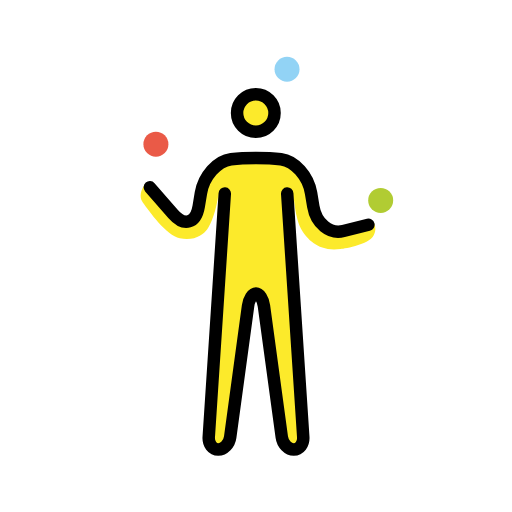
t = 0.00 s
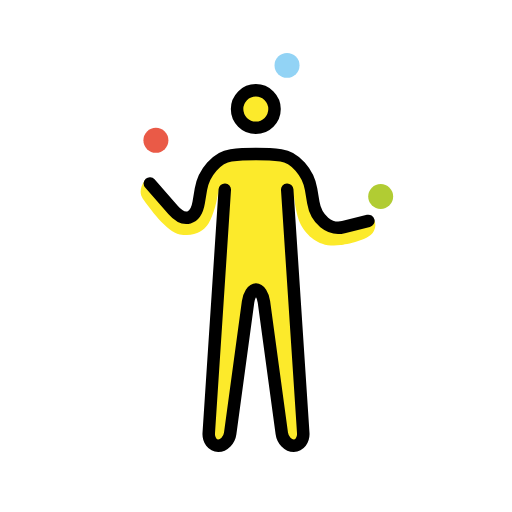
t = 0.79 s
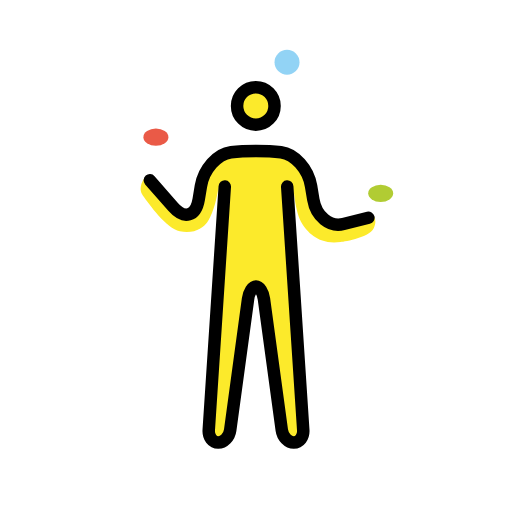
t = 1.43 s
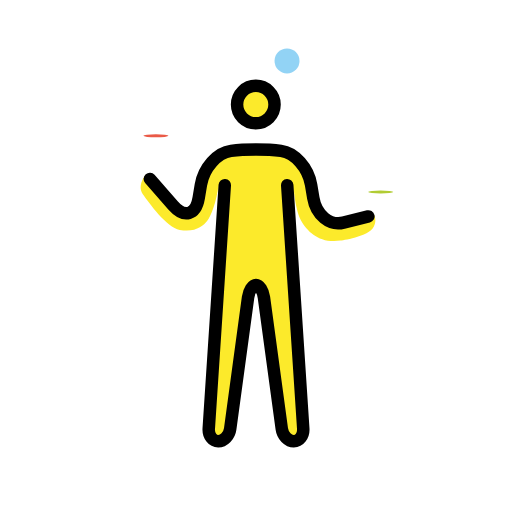
t = 2.10 s
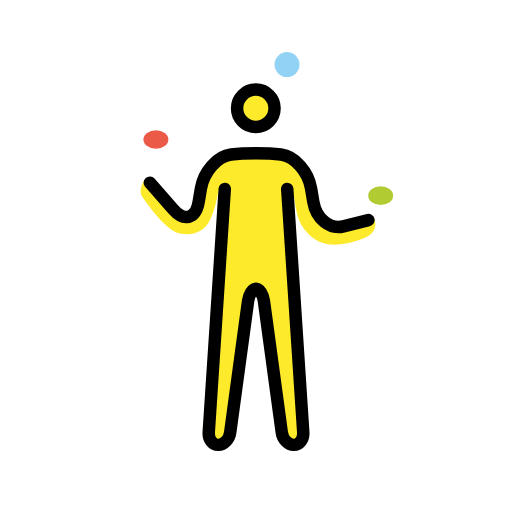
t = 2.85 s
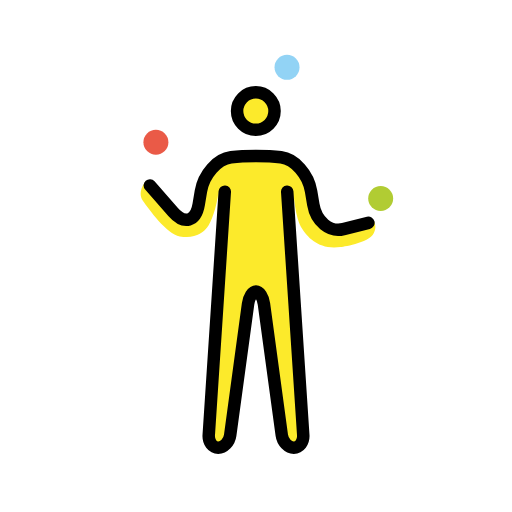
t = 3.41 s

The animated SVG that drew these frames (rendered in a browser with its animation timeline set to each time). Animation: 3 SMIL elements (animateTransform=3); one cycle of 4.20 s, repeats indefinitely.

<?xml version='1.0' encoding='utf-8'?>
<svg xmlns="http://www.w3.org/2000/svg" id="emoji" viewBox="-5 -5 82 82" width="200" height="200" role="img">
  <title>OpenMoji: person juggling</title><g><g id="color">
    <g transform="translate(19.9688 18.0938)"><g><g transform="translate(-19.9688 -18.0938)"><circle cx="19.9688" cy="18.0938" r="2" fill="#EA5A47" stroke="none" />
    </g><animateTransform attributeName="transform" type="scale" values="1 1;1 1;1 .12;1 1;1 1" dur="4.2s" repeatCount="indefinite" /></g></g><circle cx="40.9688" cy="6.0938" r="2" fill="#92D3F5" stroke="none" />
    <g transform="translate(55.9688 27.0938)"><g><g transform="translate(-55.9688 -27.0938)"><circle cx="55.9688" cy="27.0938" r="2" fill="#B1CC33" stroke="none" />
  </g><animateTransform attributeName="transform" type="scale" values="1 1;1 1;1 .12;1 1;1 1" dur="4.2s" repeatCount="indefinite" /></g></g></g>
  <g id="hair" />
  <g id="skin">
    <circle cx="35.9688" cy="13.0938" r="3" fill="#fcea2b" stroke="none" />
    <path fill="#FCEA2B" stroke="none" d="M30,26l-1.7002,41h3.2998L35,42h2l3.4004,25h3.2998L42,26c0,0,0.2139,4.1162,1.417,6 c0.8574,1.3428,2.666,3.375,6.125,2.875c0,0,4.5205-0.5625,5.333-2.25c0.4648-0.9658,0.125-1.584,0.042-1.875 s-2.667,0.709-2.667,0.709L49.167,32l-2.083-1.125l-1.334-1.458l-1.958-7.292l-3.458-1.333l-9.709-0.2085l-3.416,4.458 l-0.542,4.2915L25,30.5l-6.666-6.1665c0,0-1.459,1.729-0.459,3.104s3.7881,5.3242,5.916,5.7285 c2.417,0.459,3.793-0.6152,4.375-1.416C28.833,30.833,29.667,28.667,30,26z" />
  </g>
  <g id="skin-shadow" />
  <g id="line">
    <circle cx="35.9688" cy="13.0938" r="3" fill="none" stroke="#000000" stroke-miterlimit="10" stroke-width="2" />
    <path fill="none" stroke="#000000" stroke-linecap="round" stroke-linejoin="round" stroke-miterlimit="10" stroke-width="2" d="M41,26l2.5684,39.0039C43.6406,66.1016,42.958,67,42.0508,67c-0.9082,0-1.7715-0.8916-1.9199-1.9814l-2.8614-21.0372 C37.1211,42.8916,36.5498,42,36,42c-0.5498,0-1.1211,0.8916-1.2695,1.9814l-2.8614,21.0372C31.7207,66.1084,30.8574,67,29.9492,67 c-0.9072,0-1.5898-0.8984-1.5176-1.9961L31,26" />
    <path fill="none" stroke="#000000" stroke-linecap="round" stroke-linejoin="round" stroke-miterlimit="10" stroke-width="2" d="M19,25l3.707,4.2373c1.8116,2.0693,3.6631,1.543,4.1153-1.1694l0.3554-2.1358C27.6299,23.2192,29.7998,20.7749,32,20.5 c2.2002-0.2749,5.7998-0.2749,8,0c2.2002,0.2749,4.3701,2.7192,4.8223,5.4321l0.3554,2.1358 C45.6299,30.7803,47.7998,32.5498,50,32c2.2002-0.5498,4-1,4-1" />
  </g>
<animateTransform attributeName="transform" type="translate" values="0 0;0 -1.5;0 0" dur="3.8s" repeatCount="indefinite" /></g></svg>
